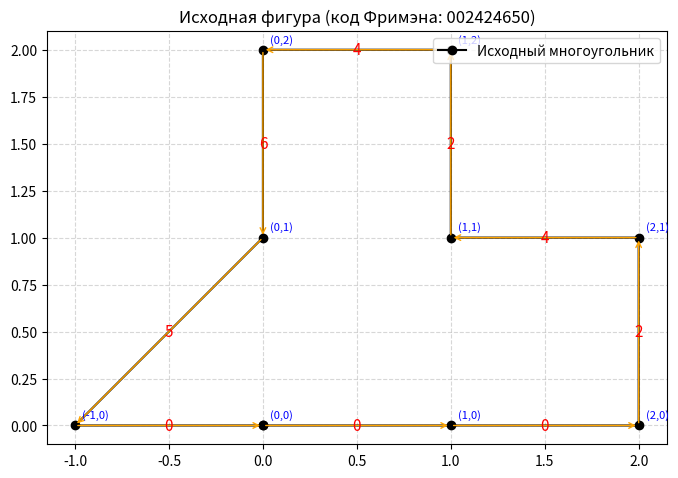
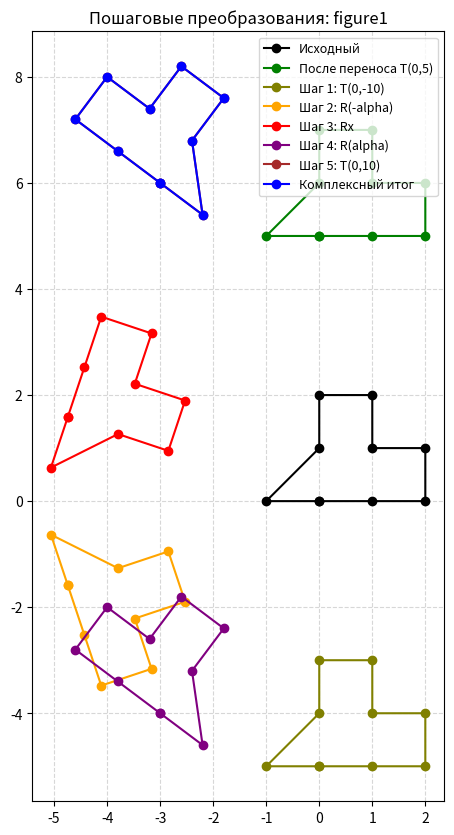
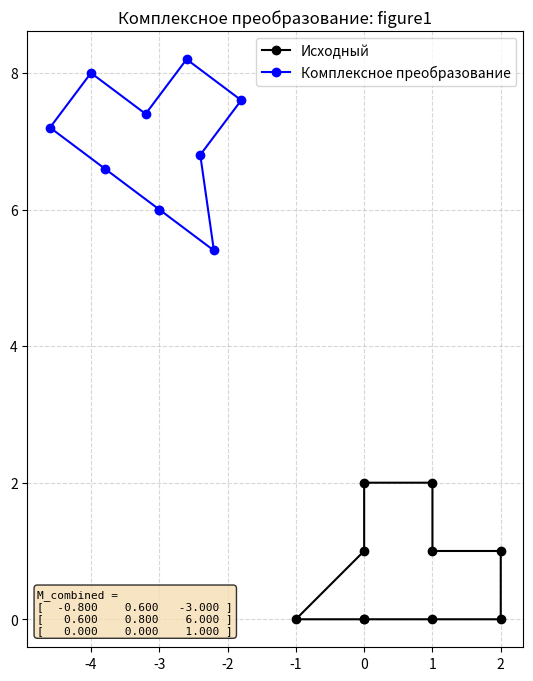
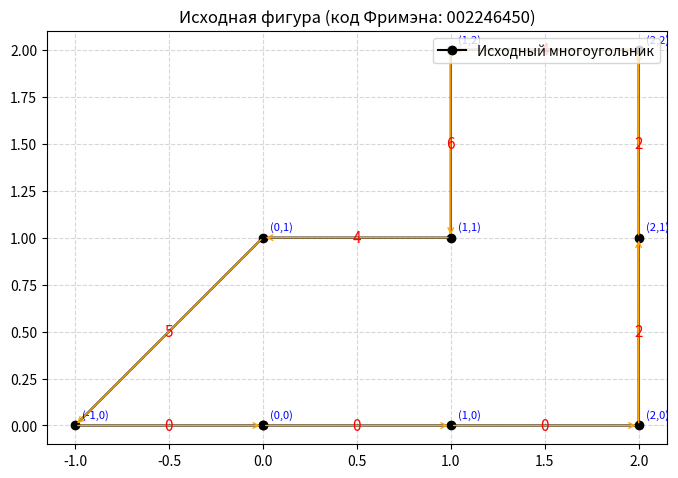
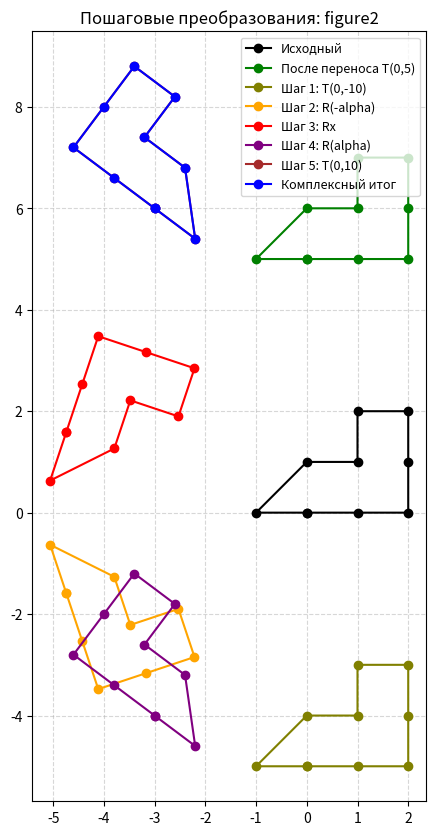
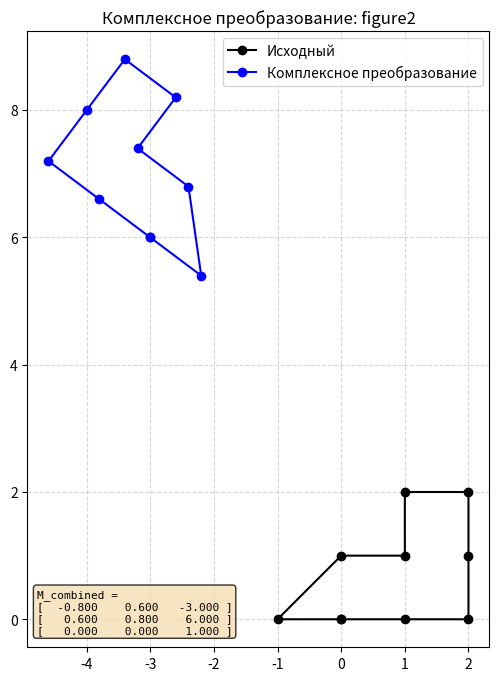
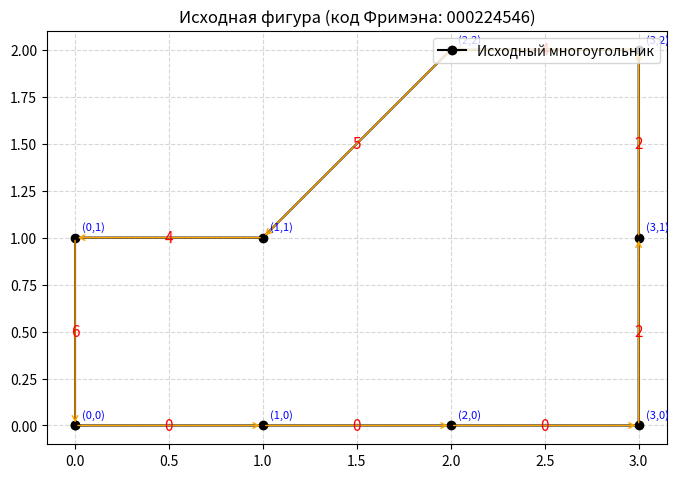
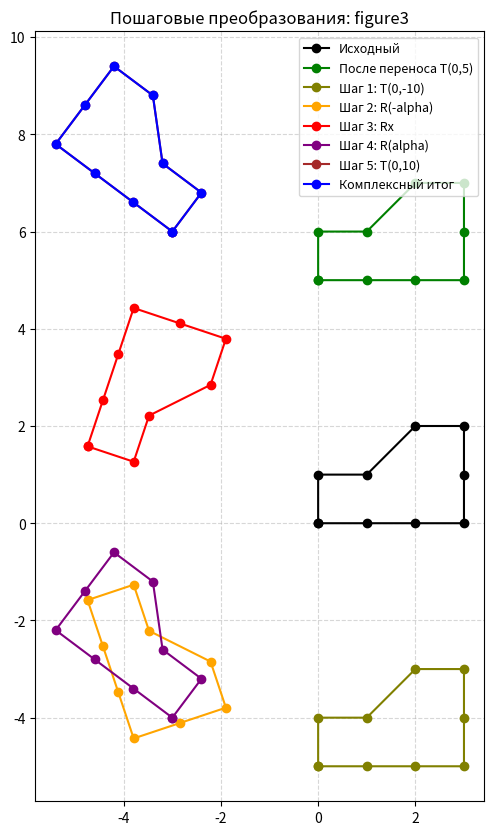
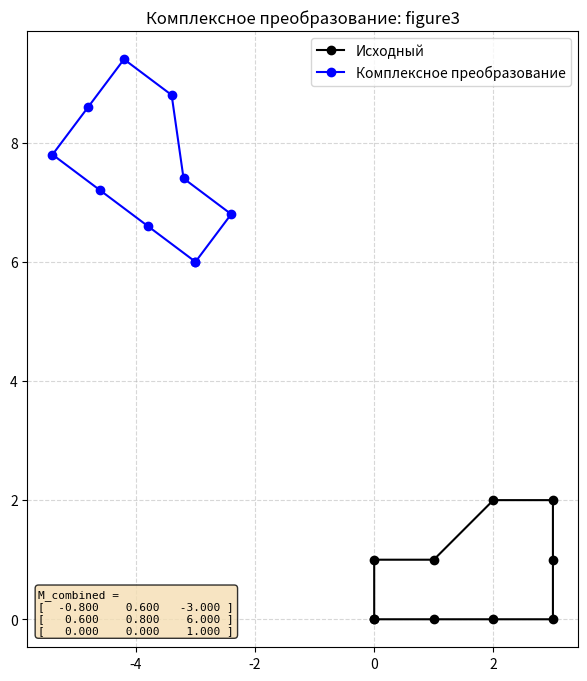

Write the Python code that produced these figures, in order.
# -*- coding: utf-8 -*-
# Импортируем math для тригонометрии (cos, sin, atan)
import math
# Импортируем matplotlib ТОЛЬКО для отрисовки (не для преобразований)
import matplotlib.pyplot as plt
# Импортируем os для работы с папками и путями
import os


# =============================================================
# ЧАСТЬ 1. КОД ФРИМЭНА
# =============================================================

# Словарь: цифра кода -> единичный вектор (dx, dy)
FREEMAN_STEPS = {
    '0': (1, 0),    # вправо
    '1': (1, 1),    # вправо-вверх
    '2': (0, 1),    # вверх
    '3': (-1, 1),   # влево-вверх
    '4': (-1, 0),   # влево
    '5': (-1, -1),  # влево-вниз
    '6': (0, -1),   # вниз
    '7': (1, -1),   # вправо-вниз
}


def decode_freeman(code):
    """Преобразует строку кода Фримэна в список вершин (x, y)."""
    x, y = 0, 0                     # стартовая точка обхода
    points = [(x, y)]               # список вершин, первая — стартовая
    for ch in code:                 # перебираем каждый символ кода
        dx, dy = FREEMAN_STEPS[ch]  # получаем вектор шага
        x += dx                     # сдвигаемся по X
        y += dy                     # сдвигаемся по Y
        points.append((x, y))       # добавляем новую вершину
    return points                   # возвращаем все вершины


# =============================================================
# ЧАСТЬ 2. МАТРИЦЫ 3x3 ВРУЧНУЮ
# =============================================================

def matmul(A, B):
    """Умножение двух матриц 3x3 (реализовано вручную, без библиотек)."""
    R = [[0, 0, 0], [0, 0, 0], [0, 0, 0]]   # заготовка результата 3x3
    for i in range(3):                       # строки A
        for j in range(3):                   # столбцы B
            s = 0                            # накопитель суммы
            for k in range(3):               # общий индекс
                s += A[i][k] * B[k][j]       # добавляем произведение
            R[i][j] = s                      # записываем элемент
    return R                                 # возвращаем матрицу


def apply_matrix(M, points):
    """Применяет матрицу 3x3 к списку точек (x, y)."""
    result = []                              # новый список точек
    for (x, y) in points:                    # перебираем все точки
        nx = M[0][0] * x + M[0][1] * y + M[0][2]   # новая координата X
        ny = M[1][0] * x + M[1][1] * y + M[1][2]   # новая координата Y
        result.append((nx, ny))              # добавляем в результат
    return result                            # возвращаем список


# =============================================================
# ЧАСТЬ 3. ЭЛЕМЕНТАРНЫЕ МАТРИЦЫ ПРЕОБРАЗОВАНИЙ
# =============================================================

def translation(tx, ty):
    """Матрица переноса на вектор (tx, ty)."""
    return [[1, 0, tx],                      # строка 1
            [0, 1, ty],                      # строка 2
            [0, 0, 1]]                       # строка 3


def rotation(theta):
    """Матрица поворота на угол theta (радианы, против часовой)."""
    c = math.cos(theta)                      # косинус угла
    s = math.sin(theta)                      # синус угла
    return [[c, -s, 0],                      # строка 1
            [s,  c, 0],                      # строка 2
            [0,  0, 1]]                      # строка 3


def reflection_x():
    """Матрица отражения относительно оси X."""
    return [[1,  0, 0],                      # строка 1
            [0, -1, 0],                      # строка 2
            [0,  0, 1]]                      # строка 3


def reflection_line(k, b):
    """Матрица отражения относительно прямой y = k*x + b."""
    alpha = math.atan(k)                                              # угол наклона прямой
    T1 = translation(0, -b)                                           # шаг 1: T(0, -b)
    R1 = rotation(-alpha)                                             # шаг 2: R(-alpha)
    Rx = reflection_x()                                               # шаг 3: отражение отн. OX
    R2 = rotation(alpha)                                              # шаг 4: R(alpha)
    T2 = translation(0, b)                                            # шаг 5: T(0, b)
    M = matmul(T2, matmul(R2, matmul(Rx, matmul(R1, T1))))            # M = T2*R2*Rx*R1*T1
    return M                                                          # возвращаем матрицу


# =============================================================
# ЧАСТЬ 4. ВИЗУАЛИЗАЦИЯ
# =============================================================

def plot_polygon(ax, points, label, color):
    """Рисует замкнутый многоугольник и добавляет его в легенду."""
    xs = [p[0] for p in points]              # список X-координат
    ys = [p[1] for p in points]              # список Y-координат
    xs.append(points[0][0])                  # замыкаем контур по X
    ys.append(points[0][1])                  # замыкаем контур по Y
    ax.plot(xs, ys, marker='o', color=color, label=label)   # рисуем линию и вершины


def draw_freeman(ax, points, code):
    """Красиво рисует исходную фигуру с кодом Фримэна, стрелками и подписями."""
    pts = points + [points[0]]               # замыкаем список вершин
    plot_polygon(ax, points, "Исходный многоугольник", 'black')     # контур
    for i in range(len(code)):               # проходим по всем шагам
        x1, y1 = pts[i]                      # начало i-го отрезка
        x2, y2 = pts[i + 1]                  # конец i-го отрезка
        mx, my = (x1 + x2) / 2, (y1 + y2) / 2 # середина отрезка
        ax.annotate('', xy=(x2, y2), xytext=(x1, y1),               # рисуем стрелку
                    arrowprops=dict(arrowstyle='->', color='orange', lw=1))
        ax.text(mx, my, code[i], fontsize=11, color='red',          # цифра кода
                ha='center', va='center')
    for (x, y) in points:                    # подписываем координаты вершин
        ax.annotate(f'({x},{y})', (x, y), textcoords='offset points',
                    xytext=(5, 5), fontsize=8, color='blue')
    ax.grid(True, linestyle='--', alpha=0.5) # координатная сетка
    ax.set_aspect('equal')                   # равный масштаб по осям
    ax.set_title("Исходная фигура (код Фримэна: " + code + ")")     # заголовок
    ax.legend(loc='upper right')             # легенда


def matrix_to_text(name, M):
    """Формирует красивую текстовую запись матрицы 3x3."""
    lines = [name + " ="]                    # заголовок
    for row in M:                            # перебираем строки матрицы
        lines.append("[ " + "  ".join(f"{v:7.3f}" for v in row) + " ]")
    return "\n".join(lines)                  # объединяем в один текст


# =============================================================
# ЧАСТЬ 5. ОБРАБОТКА ОДНОЙ ФИГУРЫ
# =============================================================

def process_figure(fig_name, code, output_dir, ty=5, k=3, b=10):
    """Строит 3 картинки для одной фигуры и сохраняет их."""
    # 1) Декодируем код Фримэна (без последней дублирующей точки)
    points = decode_freeman(code)[:-1]                        # 9 вершин

    # 2) Строим матрицы преобразований
    T_y    = translation(0, ty)                               # перенос по Y
    T_negb = translation(0, -b)                               # шаг 1 отражения
    R_neg  = rotation(-math.atan(k))                          # шаг 2 отражения
    Rx     = reflection_x()                                   # шаг 3 отражения
    R_pos  = rotation(math.atan(k))                           # шаг 4 отражения
    T_posb = translation(0, b)                                # шаг 5 отражения
    M_refl = matmul(T_posb, matmul(R_pos, matmul(Rx, matmul(R_neg, T_negb))))
    M_comb = matmul(M_refl, T_y)                              # комплексная матрица

    # 3) Пошаговые результаты
    p1 = apply_matrix(T_y,    points)                         # после переноса
    p2 = apply_matrix(T_negb, p1)                             # после T(0,-b)
    p3 = apply_matrix(R_neg,  p2)                             # после R(-alpha)
    p4 = apply_matrix(Rx,     p3)                             # после Rx
    p5 = apply_matrix(R_pos,  p4)                             # после R(alpha)
    p6 = apply_matrix(T_posb, p5)                             # после T(0,b)
    p_comb = apply_matrix(M_comb, points)                     # комплексный итог

    # ----- КАРТИНКА 1: исходная фигура -----
    fig1, ax1 = plt.subplots(figsize=(8, 8))                  # новая фигура 8x8
    draw_freeman(ax1, points, code)                           # рисуем исходник
    fig1.savefig(os.path.join(output_dir, fig_name + "_1_original.png"),
                 dpi=150, bbox_inches='tight')                # сохраняем PNG
    plt.close(fig1)                                           # закрываем фигуру

    # ----- КАРТИНКА 2: все шаги вместе -----
    fig2, ax2 = plt.subplots(figsize=(10, 10))                # новая фигура 10x10
    plot_polygon(ax2, points, "Исходный", 'black')                              # исходный
    plot_polygon(ax2, p1, f"После переноса T(0,{ty})", 'green')                 # перенос
    plot_polygon(ax2, p2, f"Шаг 1: T(0,{-b})", 'olive')                         # отражение 1
    plot_polygon(ax2, p3, "Шаг 2: R(-alpha)", 'orange')                         # отражение 2
    plot_polygon(ax2, p4, "Шаг 3: Rx", 'red')                                   # отражение 3
    plot_polygon(ax2, p5, "Шаг 4: R(alpha)", 'purple')                          # отражение 4
    plot_polygon(ax2, p6, f"Шаг 5: T(0,{b})", 'brown')                          # отражение 5
    plot_polygon(ax2, p_comb, "Комплексный итог", 'blue')                       # итог
    ax2.grid(True, linestyle='--', alpha=0.5)                 # сетка
    ax2.set_aspect('equal')                                   # равный масштаб
    ax2.set_title("Пошаговые преобразования: " + fig_name)    # заголовок
    ax2.legend(loc='best', fontsize=9)                        # легенда
    fig2.savefig(os.path.join(output_dir, fig_name + "_2_steps.png"),
                 dpi=150, bbox_inches='tight')                # сохраняем PNG
    plt.close(fig2)                                           # закрываем фигуру

    # ----- КАРТИНКА 3: комплексное преобразование -----
    fig3, ax3 = plt.subplots(figsize=(8, 8))                  # новая фигура 8x8
    plot_polygon(ax3, points, "Исходный", 'black')            # исходный контур
    plot_polygon(ax3, p_comb, "Комплексное преобразование", 'blue')  # результат
    ax3.grid(True, linestyle='--', alpha=0.5)                 # сетка
    ax3.set_aspect('equal')                                   # равный масштаб
    ax3.set_title("Комплексное преобразование: " + fig_name)  # заголовок
    ax3.legend(loc='best')                                    # легенда
    ax3.text(0.02, 0.02, matrix_to_text("M_combined", M_comb),        # матрица
             transform=ax3.transAxes, va='bottom', family='monospace',
             fontsize=8, bbox=dict(boxstyle='round', facecolor='wheat', alpha=0.8))
    fig3.savefig(os.path.join(output_dir, fig_name + "_3_combined.png"),
                 dpi=150, bbox_inches='tight')                # сохраняем PNG
    plt.close(fig3)                                           # закрываем фигуру


# =============================================================
# ЧАСТЬ 6. ТОЧКА ВХОДА
# =============================================================

if __name__ == "__main__":
    output_dir = "results"                                    # папка с результатами
    os.makedirs(output_dir, exist_ok=True)                    # создаём её, если нет

    # Три невыпуклых 9-угольника разной формы и масштаба
    figures = [
        ("figure1", "002424650"),   # маленький зигзагообразный
        ("figure2", "002246450"),   # средний с выемкой
        ("figure3", "000224546"),   # крупный «ступенчатый»
    ]

    for fig_name, code in figures:                            # перебираем фигуры
        print("Обработка", fig_name, "с кодом", code)         # выводим прогресс
        process_figure(fig_name, code, output_dir)            # обрабатываем

    print("Готово! Изображения в папке:", output_dir)         # финальное сообщение
